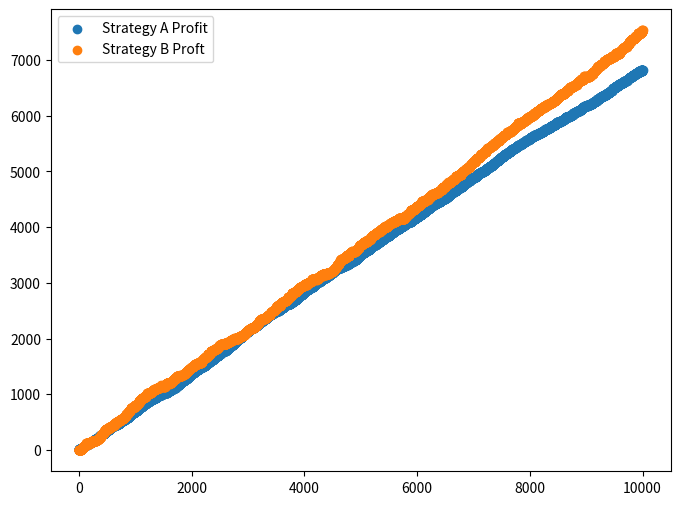

The script that saved this image:
import random
import matplotlib.pyplot as plt

N_trade = 10000 

A_t_profit = 0
A_t_profit_list = []
B_t_profit = 0
B_t_profit_list = []

x_list = list(range(N_trade))
for i in x_list:

#Strategt A Win Rate = 66.66%
    A_profit = random.choice([True, True, False])
    if A_profit:
        A_t_profit = A_t_profit + 1.5
    else:
        A_t_profit = A_t_profit - 1.0
    A_t_profit_list.append(A_t_profit)
    
 #Strategt B Win Rate = 33.33%
    B_profit = random.choice([True, False, False])
    if B_profit:
        B_t_profit = B_t_profit + 4.2
    else:
        B_t_profit = B_t_profit - 1.0
    B_t_profit_list.append(B_t_profit)

#Printing Result
print('After %d Times of Trading, Strategt A Return = %.1f，Strategy B Return = %.1f'%(N_trade,A_t_profit,B_t_profit))
if A_t_profit > B_t_profit:
    print("A strategy win!")
elif  A_t_profit == B_t_profit:
    print("Tied!")
else :
    print("B strategy win!")

#Visulization
plt.figure(figsize=(8,6))
plt.scatter(x_list, A_t_profit_list, label='Strategy A Profit')
plt.scatter(x_list, B_t_profit_list, label='Strategy B Proft')
plt.legend()
plt.show()
